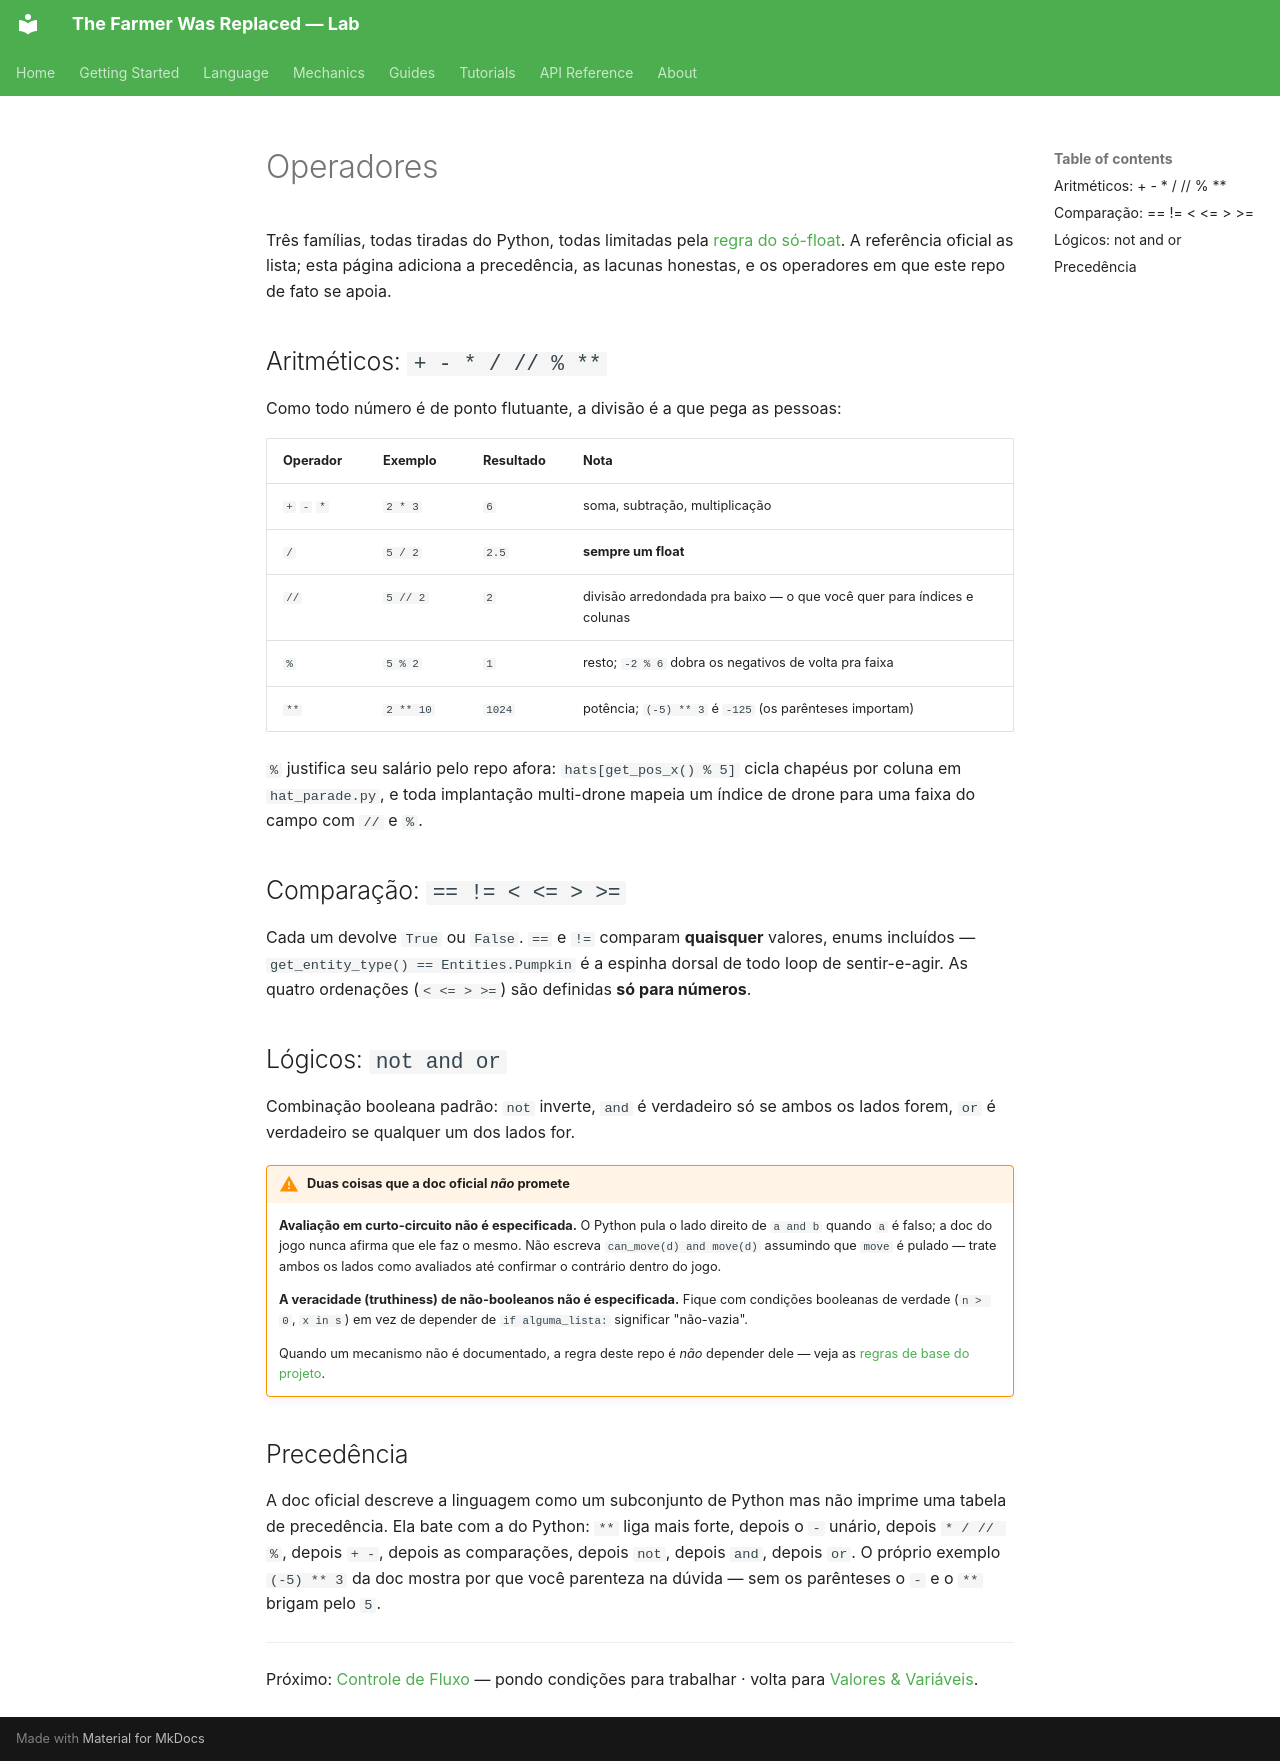

repository: LucasCerattoRS/the-farmer-was-replaced-lab · page: pt/language/operators/index.html · generator: mkdocs

# Operadores

Três famílias, todas tiradas do Python, todas limitadas pela
[regra do só-float](values-and-variables.md#tudo-numerico-e-float). A referência oficial as
lista; esta página adiciona a precedência, as lacunas honestas, e os operadores em que este repo
de fato se apoia.

## Aritméticos: `+ - * / // % **`

Como todo número é de ponto flutuante, a divisão é a que pega as pessoas:

| Operador | Exemplo | Resultado | Nota |
|---|---|---|---|
| `+` `-` `*` | `2 * 3` | `6` | soma, subtração, multiplicação |
| `/` | `5 / 2` | `2.5` | **sempre um float** |
| `//` | `5 // 2` | `2` | divisão arredondada pra baixo — o que você quer para índices e colunas |
| `%` | `5 % 2` | `1` | resto; `-2 % 6` dobra os negativos de volta pra faixa |
| `**` | `2 ** 10` | `1024` | potência; `(-5) ** 3` é `-125` (os parênteses importam) |

`%` justifica seu salário pelo repo afora: `hats[get_pos_x() % 5]` cicla chapéus por coluna em
`hat_parade.py`, e toda implantação multi-drone mapeia um índice de drone para uma faixa do campo
com `//` e `%`.

## Comparação: `== != < <= > >=`

Cada um devolve `True` ou `False`. `==` e `!=` comparam **quaisquer** valores, enums incluídos —
`get_entity_type() == Entities.Pumpkin` é a espinha dorsal de todo loop de sentir-e-agir. As
quatro ordenações (`< <= > >=`) são definidas **só para números**.

## Lógicos: `not and or`

Combinação booleana padrão: `not` inverte, `and` é verdadeiro só se ambos os lados forem, `or`
é verdadeiro se qualquer um dos lados for.

!!! warning "Duas coisas que a doc oficial *não* promete"
    **Avaliação em curto-circuito não é especificada.** O Python pula o lado direito de `a and b`
    quando `a` é falso; a doc do jogo nunca afirma que ele faz o mesmo. Não escreva
    `can_move(d) and move(d)` assumindo que `move` é pulado — trate ambos os lados como avaliados
    até confirmar o contrário dentro do jogo.

    **A veracidade (truthiness) de não-booleanos não é especificada.** Fique com condições
    booleanas de verdade (`n > 0`, `x in s`) em vez de depender de `if alguma_lista:` significar
    "não-vazia".

    Quando um mecanismo não é documentado, a regra deste repo é *não* depender dele — veja as
    [regras de base do projeto](https://github.com/LucasCerattoRS/the-farmer-was-replaced-lab/blob/main/ROADMAP.md).

## Precedência

A doc oficial descreve a linguagem como um subconjunto de Python mas não imprime uma tabela de
precedência. Ela bate com a do Python: `**` liga mais forte, depois o `-` unário, depois
`* / // %`, depois `+ -`, depois as comparações, depois `not`, depois `and`, depois `or`. O
próprio exemplo `(-5) ** 3` da doc mostra por que você parenteza na dúvida — sem os parênteses o
`-` e o `**` brigam pelo `5`.

---

Próximo: [Controle de Fluxo](control-flow.md) — pondo condições para trabalhar · volta para
[Valores & Variáveis](values-and-variables.md).
